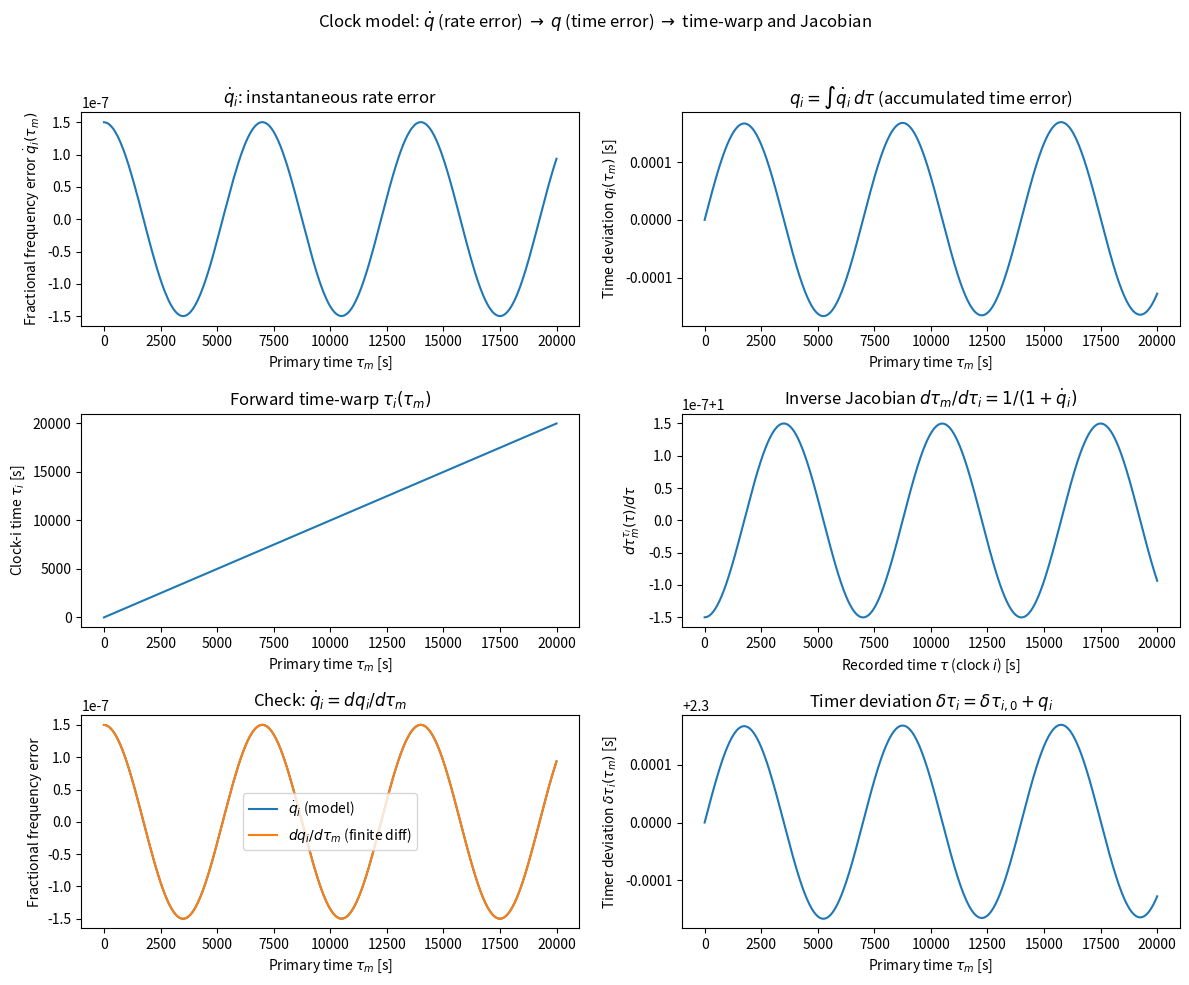

Source code (Python):
import numpy as np
import matplotlib.pyplot as plt

rng = np.random.default_rng(4)

# Primary time axis τ_m
T = 20000.0
fs = 2.0
t = np.arange(0, T, 1/fs)
dt = 1/fs
N = t.size

# Fractional frequency error y(t) = qdot(t)
y0 = 0#3e-7
white = 0# 3e-10 * rng.standard_normal(N)
wander = np.cumsum(2e-12 * rng.standard_normal(N)) * dt
slow = 1.5e-7 * np.sin(2*np.pi*t/7000.0+0.5*np.pi)
y = y0 + slow + wander + white

# Time deviation q(t) = ∫ y dt
q = np.cumsum(y) * dt

# Timer deviation δτ_i(τ_m) = δτ_i0 + q(t)
delta0 = 2.3
delta = delta0 + q

# Clock-i time axis τ_i(τ_m)
tau_i = t + delta

# Inverse mapping τ_m(τ_i) by interpolation
tau_samples = np.linspace(tau_i[0], tau_i[-1], 2000)
t_true = np.interp(tau_samples, tau_i, t)

# Inverse Jacobian evaluated at the true event time
inv_slope_at_tau = 1.0 / (1.0 + np.interp(t_true, t, y))

# Finite-difference derivative check
y_fd = np.gradient(q, dt)

# ---- Plot everything in one figure ----
fig, axs = plt.subplots(3, 2, figsize=(12, 10))
axs = axs.ravel()

axs[0].plot(t, y)
axs[0].set_xlabel(r"Primary time $\tau_m$ [s]")
axs[0].set_ylabel(r"Fractional frequency error $\dot q_i(\tau_m)$")
axs[0].set_title(r"$\dot q_i$: instantaneous rate error")

axs[1].plot(t, q)
axs[1].set_xlabel(r"Primary time $\tau_m$ [s]")
axs[1].set_ylabel(r"Time deviation $q_i(\tau_m)$ [s]")
axs[1].set_title(r"$q_i=\int \dot q_i\,d\tau$ (accumulated time error)")

axs[2].plot(t, tau_i)
axs[2].set_xlabel(r"Primary time $\tau_m$ [s]")
axs[2].set_ylabel(r"Clock-i time $\tau_i$ [s]")
axs[2].set_title(r"Forward time-warp $\tau_i(\tau_m)$")

axs[3].plot(tau_samples, inv_slope_at_tau)
axs[3].set_xlabel(r"Recorded time $\tau$ (clock $i$) [s]")
axs[3].set_ylabel(r"$d\tau_m^{\tau_i}(\tau)/d\tau$")
axs[3].set_title(r"Inverse Jacobian $d\tau_m/d\tau_i=1/(1+\dot q_i)$")

axs[4].plot(t, y, label=r"$\dot q_i$ (model)")
axs[4].plot(t, y_fd, label=r"$dq_i/d\tau_m$ (finite diff)")
axs[4].set_xlabel(r"Primary time $\tau_m$ [s]")
axs[4].set_ylabel(r"Fractional frequency error")
axs[4].set_title(r"Check: $\dot q_i = dq_i/d\tau_m$")
axs[4].legend()

axs[5].plot(t, delta)
axs[5].set_xlabel(r"Primary time $\tau_m$ [s]")
axs[5].set_ylabel(r"Timer deviation $\delta\tau_i(\tau_m)$ [s]")
axs[5].set_title(r"Timer deviation $\delta\tau_i=\delta\tau_{i,0}+q_i$")

fig.suptitle(r"Clock model: $\dot q$ (rate error) $\rightarrow$ $q$ (time error) $\rightarrow$ time-warp and Jacobian", y=0.98)
fig.tight_layout(rect=[0, 0, 1, 0.96])
plt.show()

{
    "mean(dot q)": float(np.mean(y)),
    "std(dot q)": float(np.std(y)),
    "q range [s]": (float(np.min(q)), float(np.max(q))),
    "delta range [s]": (float(np.min(delta)), float(np.max(delta)))
}
